Run: headless pygame with SDL's dummy video driver; simulated clock (each Clock.tick advances the game by its frame time, no real sleeping); random seed 0; keys injected as events and as key.get_pressed() state; no mouse input.
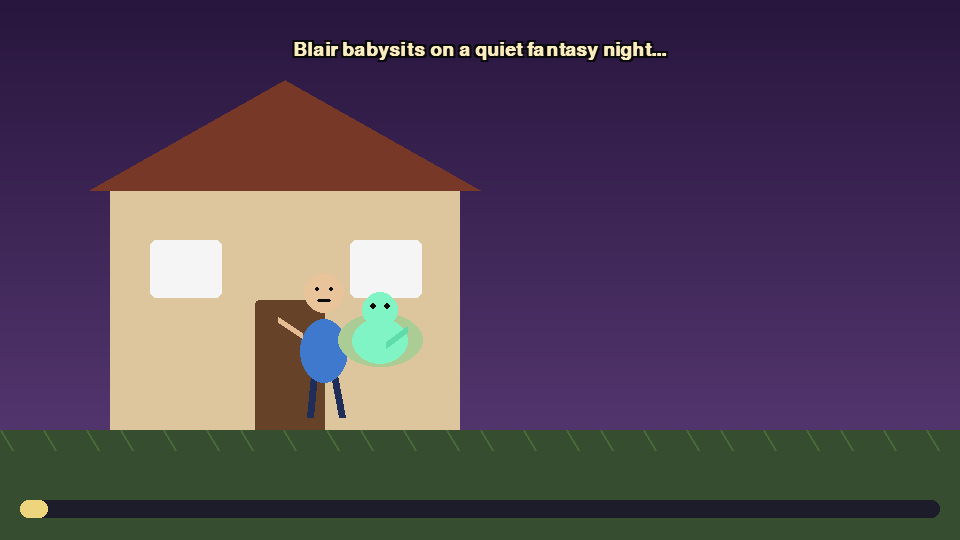
Frame 1 of 4 · flips 1–60 · no input
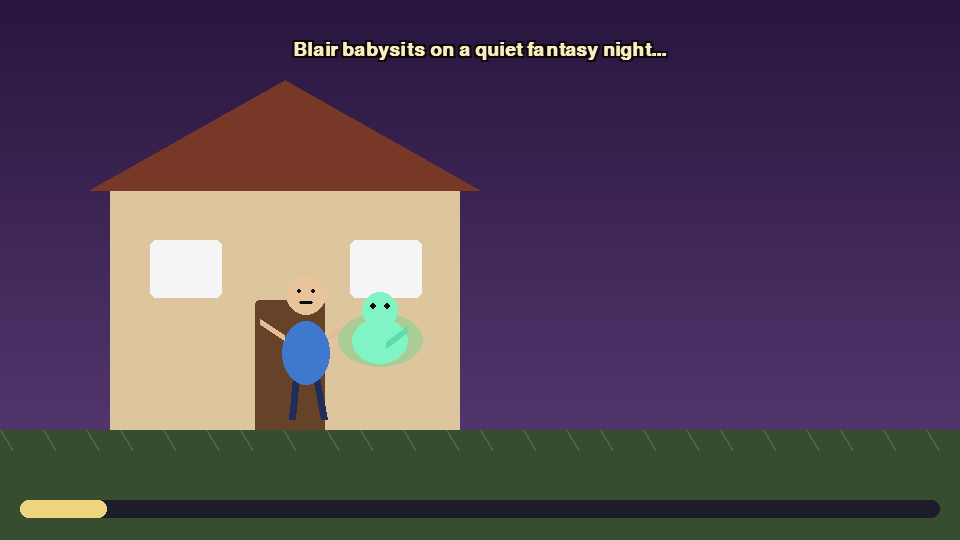
Frame 2 of 4 · flips 61–180 · tapped SPACE, RETURN · held RIGHT (→), D
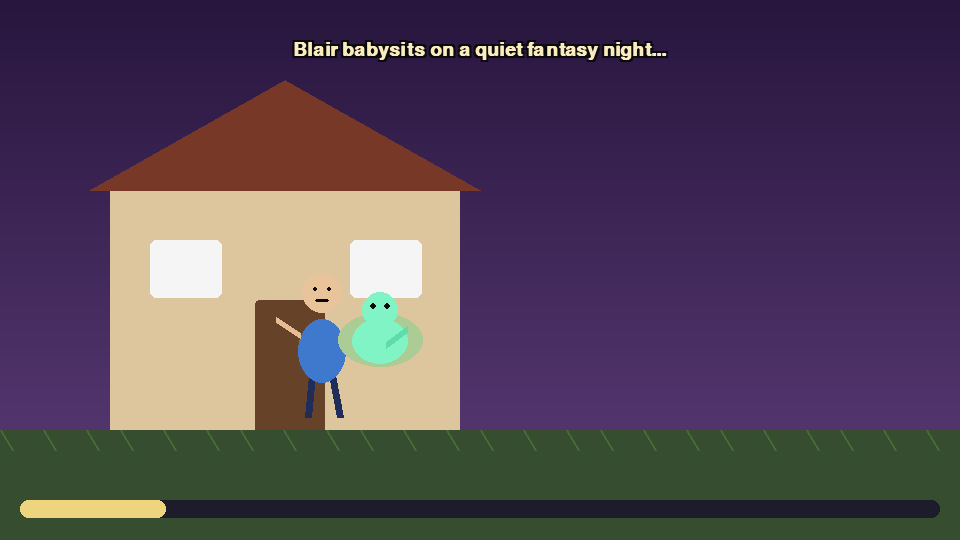
Frame 3 of 4 · flips 181–300 · held DOWN (↓), S
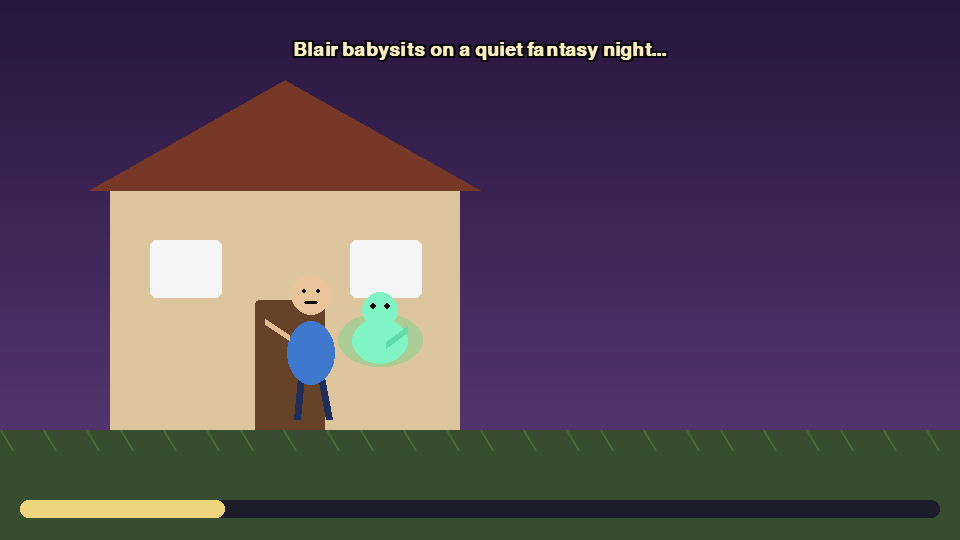
Frame 4 of 4 · flips 301–420 · held LEFT (←), A, UP (↑), W

The pygame program that drew these frames:

import math
import sys
import pygame

WIDTH, HEIGHT = 960, 540
FPS = 60
DURATION_SECONDS = 30

# Colors
SKY_TOP = (40, 22, 62)
SKY_BOTTOM = (93, 61, 121)
GROUND = (54, 77, 48)
HOUSE = (221, 198, 158)
ROOF = (120, 56, 40)
DOOR = (102, 66, 40)
WHITE = (245, 245, 245)
BLACK = (10, 10, 10)
BLAIR_SHIRT = (62, 121, 205)
BLAIR_PANTS = (31, 45, 88)
BABY_WRAP = (172, 204, 149)
ALIEN_SKIN = (128, 244, 196)
ALIEN_GLOW = (146, 255, 227)
TEXT = (250, 236, 190)


def lerp(a, b, t):
    return a + (b - a) * t


def draw_gradient(screen):
    for y in range(HEIGHT):
        t = y / HEIGHT
        color = (
            int(lerp(SKY_TOP[0], SKY_BOTTOM[0], t)),
            int(lerp(SKY_TOP[1], SKY_BOTTOM[1], t)),
            int(lerp(SKY_TOP[2], SKY_BOTTOM[2], t)),
        )
        pygame.draw.line(screen, color, (0, y), (WIDTH, y))



def draw_house(screen):
    base = pygame.Rect(110, 180, 350, 260)
    pygame.draw.rect(screen, HOUSE, base, border_radius=8)
    roof = [(90, 190), (285, 80), (480, 190)]
    pygame.draw.polygon(screen, ROOF, roof)
    pygame.draw.rect(screen, DOOR, (255, 300, 70, 140), border_radius=4)
    pygame.draw.rect(screen, WHITE, (150, 240, 72, 58), border_radius=6)
    pygame.draw.rect(screen, WHITE, (350, 240, 72, 58), border_radius=6)
    pygame.draw.circle(screen, (245, 214, 91), (315, 370), 4)



def draw_ground(screen):
    pygame.draw.rect(screen, GROUND, (0, 430, WIDTH, HEIGHT - 430))
    for i in range(28):
        x = i * 40 + (i % 3) * 3
        pygame.draw.line(screen, (70, 108, 56), (x, 430), (x + 12, 450), 2)



def draw_blair(screen, x, y, shock=0.0, run_t=0.0):
    wobble = math.sin(run_t * 18) * 4 if run_t > 0 else 0

    # legs
    pygame.draw.line(screen, BLAIR_PANTS, (x - 10, y + 48), (x - 14 + wobble, y + 90), 7)
    pygame.draw.line(screen, BLAIR_PANTS, (x + 10, y + 48), (x + 18 - wobble, y + 90), 7)

    # torso
    pygame.draw.ellipse(screen, BLAIR_SHIRT, (x - 24, y - 8, 48, 64))

    # arms
    arm_raise = int(shock * 24)
    pygame.draw.line(screen, (230, 188, 148), (x - 22, y + 8), (x - 46, y - 8 - arm_raise), 6)
    pygame.draw.line(screen, (230, 188, 148), (x + 22, y + 8), (x + 46, y - 8 - arm_raise), 6)

    # head
    pygame.draw.circle(screen, (233, 196, 154), (x, y - 34), 20)
    eye_spread = 7 + int(shock * 3)
    eye_r = 2 + int(shock * 2)
    pygame.draw.circle(screen, BLACK, (x - eye_spread, y - 38), eye_r)
    pygame.draw.circle(screen, BLACK, (x + eye_spread, y - 38), eye_r)
    mouth_h = 3 + int(shock * 8)
    pygame.draw.ellipse(screen, BLACK, (x - 7, y - 28, 14, mouth_h))



def draw_bundle(screen, x, y, reveal_t=0.0):
    """A mysterious wrapped shape that opens to reveal an alien cub (non-explicit)."""
    shred = max(0.0, min(1.0, reveal_t))

    # wrap (tears away over time)
    if shred < 1:
        wrap_w = int(88 * (1 - 0.65 * shred))
        wrap_h = int(56 * (1 - 0.45 * shred))
        pygame.draw.ellipse(screen, BABY_WRAP, (x - wrap_w // 2, y - wrap_h // 2, wrap_w, wrap_h))
        if shred > 0.35:
            for i in range(4):
                dx = i * 16 - 24
                pygame.draw.polygon(
                    screen,
                    (144, 177, 120),
                    [(x + dx, y - 10), (x + dx + 8, y - 32), (x + dx + 14, y - 6)],
                )

    # alien body
    glow = int(110 + 120 * math.sin(pygame.time.get_ticks() * 0.008) ** 2)
    pygame.draw.circle(screen, (ALIEN_GLOW[0], min(255, ALIEN_GLOW[1]), ALIEN_GLOW[2]), (x, y), int(22 + shred * 10), 2)
    pygame.draw.ellipse(screen, ALIEN_SKIN, (x - 28, y - 22, 56, 46))
    pygame.draw.circle(screen, ALIEN_SKIN, (x, y - 30), 18)

    # eyes
    pygame.draw.circle(screen, BLACK, (x - 7, y - 34), 3)
    pygame.draw.circle(screen, BLACK, (x + 7, y - 34), 3)

    # animated appendage flipping up (stylized and non-explicit)
    flip = max(0.0, min(1.0, (reveal_t - 0.55) / 0.45))
    angle = lerp(-0.4, -1.5, flip)
    length = 30 + int(flip * 18)
    x2 = x + int(math.cos(angle) * length)
    y2 = y + int(math.sin(angle) * length)
    pygame.draw.line(screen, (96, 220, 170), (x + 6, y + 5), (x2, y2), 7)

    # sparks for shocking effect
    if reveal_t > 0.6:
        for i in range(7):
            th = i * (math.pi * 2 / 7) + pygame.time.get_ticks() * 0.01
            sx = x + int(math.cos(th) * (36 + i * 2))
            sy = y + int(math.sin(th) * (20 + i * 2))
            pygame.draw.line(screen, (200, 255, 244), (x, y), (sx, sy), 2)



def draw_caption(screen, font, text, y, alpha=255):
    surf = font.render(text, True, TEXT)
    surf.set_alpha(alpha)
    rect = surf.get_rect(center=(WIDTH // 2, y))
    outline = font.render(text, True, BLACK)
    outline.set_alpha(alpha)
    for ox, oy in [(-2, -2), (2, -2), (-2, 2), (2, 2)]:
        screen.blit(outline, outline.get_rect(center=(WIDTH // 2 + ox, y + oy)))
    screen.blit(surf, rect)



def main():
    pygame.init()
    screen = pygame.display.set_mode((WIDTH, HEIGHT))
    pygame.display.set_caption("Fantasy Flash-Style Scene")
    clock = pygame.time.Clock()

    title_font = pygame.font.SysFont("arial", 42, bold=True)
    text_font = pygame.font.SysFont("arial", 28, bold=True)

    start_ticks = pygame.time.get_ticks()
    running = True

    while running:
        for event in pygame.event.get():
            if event.type == pygame.QUIT:
                running = False
            if event.type == pygame.KEYDOWN and event.key == pygame.K_ESCAPE:
                running = False

        t = (pygame.time.get_ticks() - start_ticks) / 1000.0
        if t > DURATION_SECONDS:
            t = DURATION_SECONDS

        draw_gradient(screen)
        draw_house(screen)
        draw_ground(screen)

        # Timeline sections
        # 0-8s intro: Blair babysitting inside/near house
        # 8-18s discovery and shock
        # 18-26s frantic run
        # 26-30s ending FIN
        if t < 8:
            bx = 315 + int(math.sin(t * 1.8) * 10)
            by = 328 + int(math.sin(t * 5.0) * 2)
            draw_blair(screen, bx, by)
            draw_bundle(screen, 380, 340, reveal_t=0.05)
            draw_caption(screen, text_font, "Blair babysits on a quiet fantasy night...", 50)

        elif t < 18:
            p = (t - 8) / 10.0
            shock = max(0.0, min(1.0, (p - 0.35) / 0.45))
            bx = 330 + int(math.sin(t * 10) * shock * 2)
            draw_blair(screen, bx, 328, shock=shock)
            draw_bundle(screen, 465, 336, reveal_t=p)
            if p < 0.45:
                draw_caption(screen, text_font, "He finds a strange hanging alien cub...", 50)
            else:
                draw_caption(screen, text_font, "The wrapping shreds. A sudden flip startles him!", 50)

        elif t < 26:
            p = (t - 18) / 8.0
            bx = int(340 + p * 730)
            by = 332 + int(abs(math.sin(t * 13)) * 8)
            draw_blair(screen, bx, by, shock=1.0, run_t=t)
            draw_bundle(screen, 520, 338, reveal_t=1.0)
            draw_caption(screen, text_font, "Blair panics and sprints out of the house!", 50)

        else:
            fade = min(1.0, (t - 26) / 2.5)
            overlay = pygame.Surface((WIDTH, HEIGHT))
            overlay.set_alpha(int(220 * fade))
            overlay.fill((0, 0, 0))
            screen.blit(overlay, (0, 0))
            draw_caption(screen, title_font, "FIN", HEIGHT // 2, alpha=int(255 * fade))

        # progress bar
        pygame.draw.rect(screen, (28, 28, 42), (20, 500, WIDTH - 40, 18), border_radius=8)
        pygame.draw.rect(
            screen,
            (238, 212, 124),
            (20, 500, int((WIDTH - 40) * (t / DURATION_SECONDS)), 18),
            border_radius=8,
        )

        pygame.display.flip()
        clock.tick(FPS)

    pygame.quit()
    sys.exit(0)


if __name__ == "__main__":
    main()
